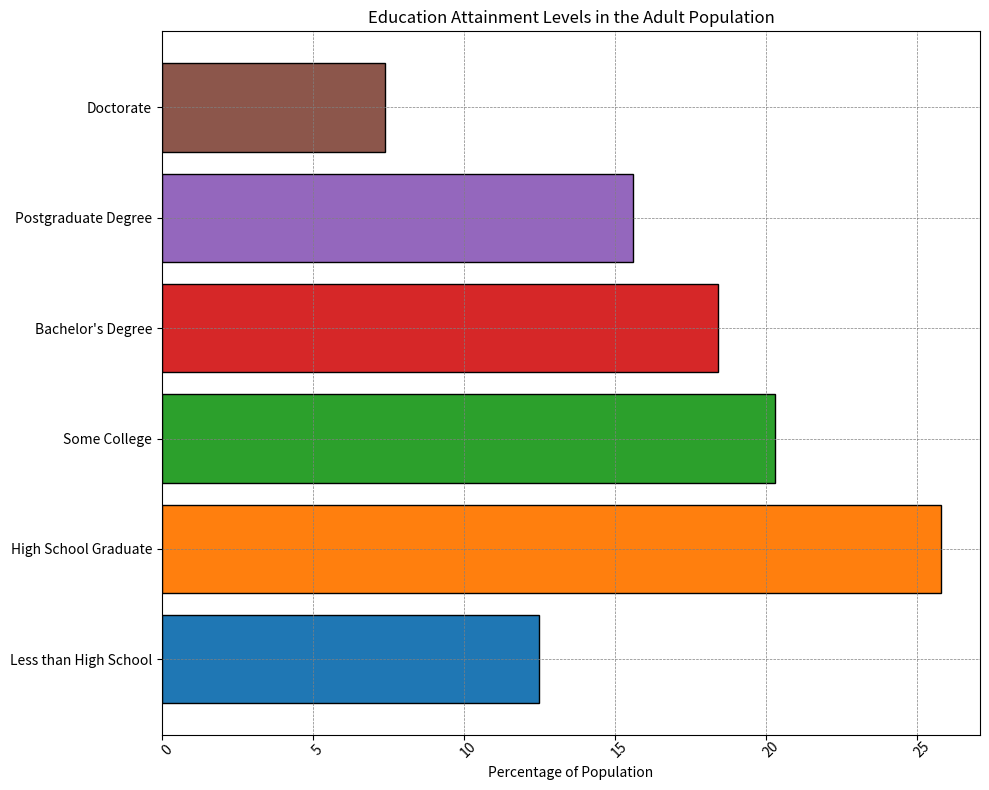

Source code (Python): (Note: this script raises an exception after producing the figure.)
import matplotlib.pyplot as plt

# Data preparation
data_labels = ['Percentage of Population']
line_labels = ['Less than High School', 'High School Graduate', 'Some College', 
               "Bachelor's Degree", 'Postgraduate Degree', 'Doctorate']
data = [12.5, 25.8, 20.3, 18.4, 15.6, 7.4]

# Create a new figure with given figsize
plt.figure(figsize=(10, 8))

# Add subplot
ax = plt.subplot()

# Create a horizontal bar chart
ax.barh(line_labels, data, color=plt.cm.tab10(range(len(data))), edgecolor='black')

# Add grid with zorder to put the grid below the bars
ax.grid(which='major', linestyle='--', linewidth='0.5', color='grey', zorder=0)

# Set title of the chart
ax.set_title('Education Attainment Levels in the Adult Population')

# Handle long text of the labels with rotation or wrap
ax.xaxis.set_tick_params(rotation=45)
ax.set_xticklabels(ax.get_xticklabels(), wrap=True)
ax.set_xlabel('Percentage of Population')

# Handle long text labels to avoid stacking or overwriting
ax.tick_params(axis='y', labelsize=10)

# Automatically adjust subplot params for a nice fit
plt.tight_layout()

# Save the figure to the specified path with a high dpi for clarity
save_path = '/cpfs01/user/yehancheng/workspace/datasets/SimChartV2/hancheng/histogram/png_val/41.png'
plt.savefig(save_path, dpi=300)

# Clear the current figure's state
plt.clf()
